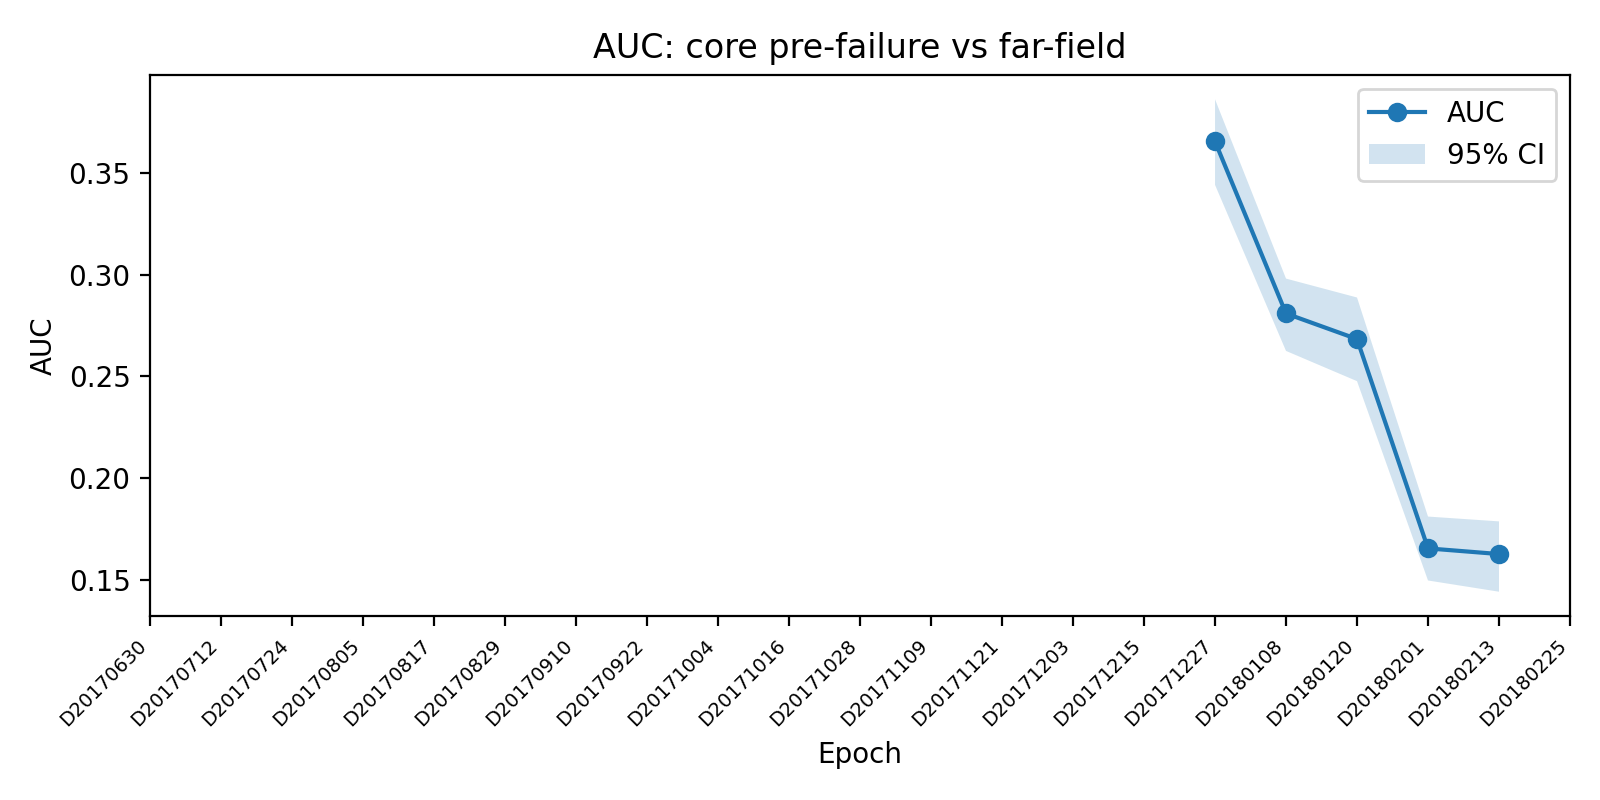

The data file committed next to this chart (first rows):
epoch_label, auc, auc_ci_low, auc_ci_high, p_value
D20170630, , , , 
D20170712, , , , 
D20170724, , , , 
D20170805, , , , 
D20170817, , , , 
D20170829, , , , 
D20170910, , , , 
D20170922, , , , 
D20171004, , , , 
D20171016, , , , 
D20171028, , , , 
D20171109, , , , 
D20171121, , , , 
D20171203, , , , 
D20171215, , , , 
D20171227, 0.3656, 0.3443, 0.3864, 1.0
D20180108, 0.281, 0.2625, 0.2981, 1.0
D20180120, 0.2684, 0.2477, 0.2888, 1.0
D20180201, 0.1654, 0.1496, 0.181, 1.0
D20180213, 0.1626, 0.1441, 0.1787, 1.0
D20180225, , , , 
